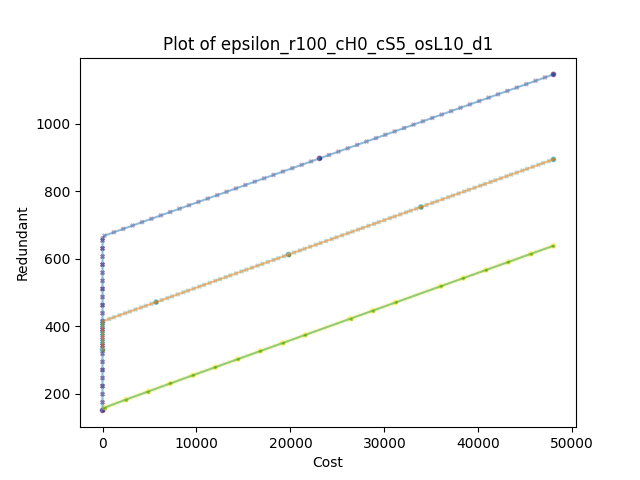

The file beside this chart, header and first rows:
, Cost, Redundant, epsilon, binding(1), sample, scenario, Time(sec)
0, 0.0, 150.0, 150.0, True, 0, 0, 0.03587
1, 0.0, 174.0, 160, False, 0, 0, 0.04883
2, 0.0, 174.0, 169.9, False, 0, 0, 0.05881
3, 0.0, 198.0, 179.9, False, 0, 0, 0.07177
4, 0.0, 198.0, 189.8, False, 0, 0, 0.08075
5, 0.0, 222.0, 199.8, False, 0, 0, 0.09371
6, 0.0, 222.0, 209.8, False, 0, 0, 0.1107
7, 0.0, 222.0, 219.7, False, 0, 0, 0.1206
8, 0.0, 246.0, 229.7, False, 0, 0, 0.1346
9, 0.0, 246.0, 239.6, False, 0, 0, 0.1456
10, 0.0, 270.0, 249.6, False, 0, 0, 0.1585
11, 0.0, 270.0, 259.6, False, 0, 0, 0.1705
12, 0.0, 270.0, 269.5, False, 0, 0, 0.1825
13, 0.0, 294.0, 279.5, False, 0, 0, 0.1969
14, 0.0, 294.0, 289.4, False, 0, 0, 0.207
15, 0.0, 318.0, 299.4, False, 0, 0, 0.2199
16, 0.0, 318.0, 309.4, False, 0, 0, 0.2299
17, 0.0, 342.0, 319.3, False, 0, 0, 0.2429
18, 0.0, 342.0, 329.3, False, 0, 0, 0.2528
19, 0.0, 342.0, 339.2, False, 0, 0, 0.2628
20, 0.0, 366.0, 349.2, False, 0, 0, 0.2767
21, 0.0, 366.0, 359.2, False, 0, 0, 0.2867
22, 0.0, 390.0, 369.1, False, 0, 0, 0.3027
23, 0.0, 390.0, 379.1, False, 0, 0, 0.3127
24, 0.0, 390.0, 389, False, 0, 0, 0.3246
25, 0.0, 414.0, 399.0, False, 0, 0, 0.3376
26, 0.0, 414.0, 409, False, 0, 0, 0.3655
27, 0.0, 438.0, 418.9, False, 0, 0, 0.3775
28, 0.0, 438.0, 428.9, False, 0, 0, 0.3875
29, 0.0, 462.0, 438.8, False, 0, 0, 0.4019
30, 0.0, 462.0, 448.8, False, 0, 0, 0.4169
31, 0.0, 462.0, 458.8, False, 0, 0, 0.4269
32, 0.0, 486.0, 468.7, False, 0, 0, 0.4398
33, 0.0, 486.0, 478.7, False, 0, 0, 0.4498
34, 0.0, 510.0, 488.6, False, 0, 0, 0.4638
35, 0.0, 510.0, 498.6, False, 0, 0, 0.4738
36, 0.0, 510.0, 508.6, False, 0, 0, 0.4827
37, 0.0, 534.0, 518.5, False, 0, 0, 0.4977
38, 0.0, 534.0, 528.5, False, 0, 0, 0.5067
39, 0.0, 558.0, 538.4, False, 0, 0, 0.5206
40, 0.0, 558.0, 548.4, False, 0, 0, 0.5316
41, 0.0, 582.0, 558.4, False, 0, 0, 0.5455
42, 0.0, 582.0, 568.3, False, 0, 0, 0.5585
43, 0.0, 582.0, 578.3, False, 0, 0, 0.5685
44, 0.0, 606.0, 588.2, False, 0, 0, 0.5815
45, 0.0, 606.0, 598.2, False, 0, 0, 0.5915
46, 0.0, 630.0, 608.2, False, 0, 0, 0.6054
47, 0.0, 630.0, 618.1, False, 0, 0, 0.6144
48, 0.0, 630.0, 628.1, False, 0, 0, 0.6244
49, 0.0, 654.0, 638, False, 0, 0, 0.6383
50, 0.0, 654.0, 648.0, False, 0, 0, 0.6493
51, 5.0, 660.0, 658, False, 0, 0, 0.6672
52, 205, 668.0, 667.9, False, 0, 0, 0.6862
53, 1205, 678.0, 677.9, False, 0, 0, 0.7075
54, 2205, 688.0, 687.8, False, 0, 0, 0.7264
55, 3205, 698.0, 697.8, False, 0, 0, 0.7474
56, 4205, 708.0, 707.8, False, 0, 0, 0.7793
57, 5205, 718.0, 717.7, False, 0, 0, 0.7997
58, 6205, 728.0, 727.7, False, 0, 0, 0.8217
59, 7205, 738.0, 737.6, False, 0, 0, 0.8446
... 243 more rows
